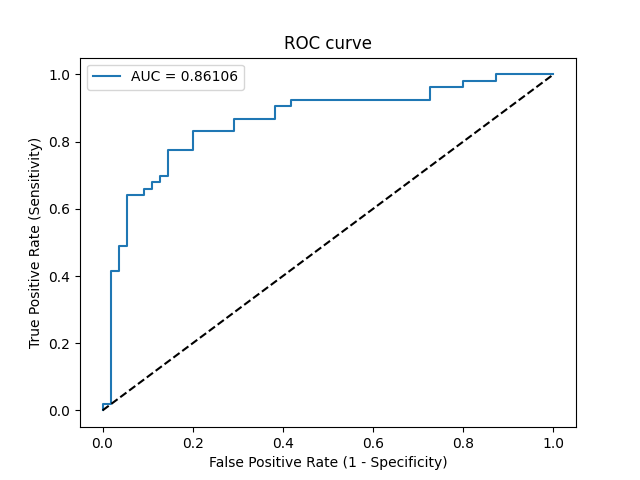

Values plotted in this chart, from the file beside it:
Threshold, Sensitivity, Specificity, NPV, PPV
inf, 0.0, 1.0, 0.5093, 0
0.9417, 0.01887, 1.0, 0.514, 1.0
0.9386, 0.01887, 0.9818, 0.5094, 0.5
0.7411, 0.4151, 0.9818, 0.6353, 0.9565
0.7409, 0.4151, 0.9636, 0.631, 0.9167
0.7268, 0.4906, 0.9636, 0.6625, 0.9286
0.7234, 0.4906, 0.9455, 0.6582, 0.8966
0.6783, 0.6415, 0.9455, 0.7324, 0.9189
0.6753, 0.6415, 0.9091, 0.7246, 0.8718
0.6713, 0.6604, 0.9091, 0.7353, 0.875
0.6673, 0.6604, 0.8909, 0.7313, 0.8537
0.6634, 0.6792, 0.8909, 0.7424, 0.8571
0.6613, 0.6792, 0.8727, 0.7385, 0.8372
0.6582, 0.6981, 0.8727, 0.75, 0.8409
0.6575, 0.6981, 0.8545, 0.746, 0.8222
0.6497, 0.7736, 0.8545, 0.7966, 0.8367
0.6335, 0.7736, 0.8, 0.7857, 0.7885
0.6234, 0.8302, 0.8, 0.8302, 0.8
0.5777, 0.8302, 0.7091, 0.8125, 0.7333
0.5706, 0.8679, 0.7091, 0.8478, 0.7419
0.5388, 0.8679, 0.6182, 0.8293, 0.6866
0.5164, 0.9057, 0.6182, 0.8718, 0.6957
0.51, 0.9057, 0.5818, 0.8649, 0.6761
0.5045, 0.9245, 0.5818, 0.8889, 0.6806
0.3736, 0.9245, 0.2727, 0.7895, 0.5506
0.2377, 0.9623, 0.2727, 0.8824, 0.5604
0.1669, 0.9623, 0.2, 0.8462, 0.5368
0.1628, 0.9811, 0.2, 0.9167, 0.5417
0.06685, 0.9811, 0.1273, 0.875, 0.52
0.03752, 1.0, 0.1273, 1.0, 0.5248
3.692663395581235e-14, 1.0, 0.0, 0, 0.4907
